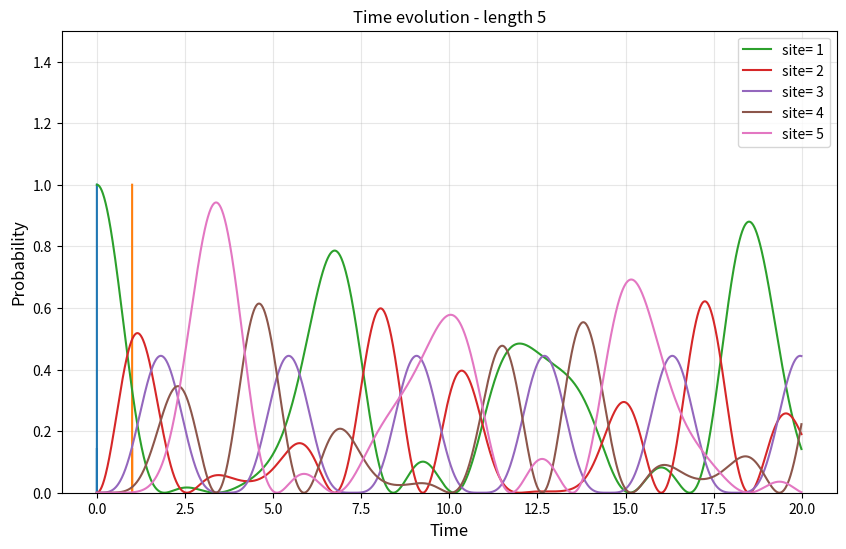

The script that saved this image:
#!/usr/bin/env python3
# -*- coding: utf-8 -*-
"""
Created on Mon Feb  2 13:52:05 2026

@author: linnpreussjelvez
"""

import numpy as np
import matplotlib.pyplot as plt
from scipy.sparse import diags
from scipy.sparse.linalg import factorized

class TwoSiteParameters:
    def __init__(self, J=1.0, V1=0.0, V2=0.0, dt=0.01, T=20.0, Nx=5):
        self.J = J
        self.V1 = V1
        self.V2 = V2
        self.dt = dt
        self.T = T
        self.Nx=Nx
        
        # for the grid
        self.x = np.array([0, 1])
        self.dx = 1.0
    
    def psiZero(self):
        zeros=np.zeros(self.Nx)
        zeros[0]=1
        return zeros

class TwoSiteCrankNicolson:
    def __init__(self, parameters):
        self.p = parameters
        self.psi = parameters.psiZero()
        self.t = 0
        
        diagonalA = 1 + 1j * self.p.dt / self.p.dx**2 - 1j * self.p.dt * self.p.V1
        diagonalB = 1 - 1j * self.p.dt / self.p.dx**2 + 1j * self.p.dt * self.p.V1
        offDiagonalA = -0.5j * self.p.dt / self.p.dx**2
        offDiagonalB = 0.5j * self.p.dt / self.p.dx**2

        A = diags([offDiagonalA, diagonalA, offDiagonalA], offsets=[-1, 0, 1], 
                  shape=(self.p.Nx, self.p.Nx), format='csr')
        B = diags([offDiagonalB, diagonalB, offDiagonalB], offsets=[-1, 0, 1], 
                  shape=(self.p.Nx, self.p.Nx), format='csr')
        
        self.solveA = factorized(A)
        self.B = B
    
    def step(self):
        if self.t >= self.p.T:
            return False

        rhs = self.B @ self.psi
        self.psi = self.solveA(rhs)
        self.t += self.p.dt
        return True
    
    def getPsi(self):
        return self.psi.copy()
        
    def getPsi2(self):
        return np.abs(self.psi)**2
    
    def probability(self):
        return self.getPsi2()
    
    def trans_refl(self):
        # transmission = site 2, reflection = site 1
        psi2 = self.getPsi2()
        return psi2[1], psi2[0]
    
    def normalize(self):
        norm = np.sqrt(np.sum(np.abs(self.psi)**2) * self.p.dx)
        if norm != 0:
            self.psi /= norm
        return self

parameters = TwoSiteParameters()
solver = TwoSiteCrankNicolson(parameters)

times = []
probability = []
position=[]

while solver.t < parameters.T:
    times.append(solver.t)
    probability.append(solver.getPsi2())
    solver.step()
    position.append(parameters.x)

times = np.array(times)
probability = np.array(probability)
positions=np.array(position)


plt.figure(figsize=(10, 6))
plt.plot(position, probability[:,0])

for i in range(parameters.Nx):
    plt.plot(times, probability[:,i], label=(f'site= {i+1}'))
    plt.xlabel('Time', fontsize=12)
    plt.ylabel('Probability', fontsize=12)
    plt.ylim(0, 1.5)
    plt.legend()
    plt.grid(True, alpha=0.3)
    plt.title(f'Time evolution - length {i+1}')
plt.show()


'''
# Plot probability vs position at specific time points
plt.figure(figsize=(10, 6))

# Select specific time indices to plot
time_indices = [0, len(times)//4, len(times)//2, 3*len(times)//4, -1]
colors = ['b', 'g', 'r', 'c', 'm']
labels = ['t=0', f't={times[len(times)//4]:.2f}', f't={times[len(times)//2]:.2f}', 
          f't={times[3*len(times)//4]:.2f}', f't={times[-1]:.2f}']

for idx, color, label in zip(time_indices, colors, labels):
    plt.plot(parameters.x, probability[idx, :], 'o-', color=color, label=label, markersize=8)

plt.xlabel('Position (site index)', fontsize=12)
plt.ylabel('Probability', fontsize=12)
plt.ylim(0, 1.1)
plt.legend()
plt.grid(True, alpha=0.3)
plt.title('Probability distribution at different times')
plt.show()
'''
